Image classification data set "dataset_split" (ISABELUNA16/Yolo11_ComputerVision_BananaRipenessClassifier on GitHub). Class labels (4): green, overripe, ripe, semi-ripe.

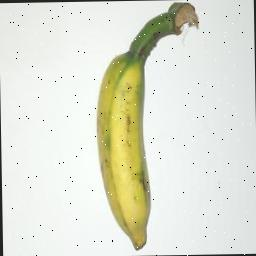
Label: semi-ripe

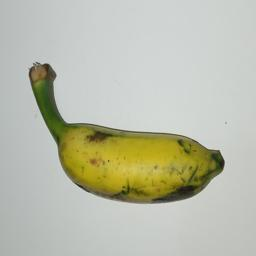
Label: semi-ripe

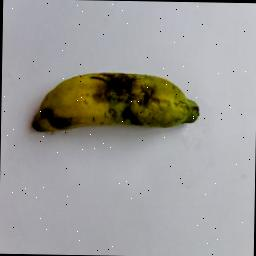
Label: overripe

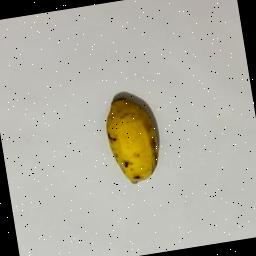
Label: ripe

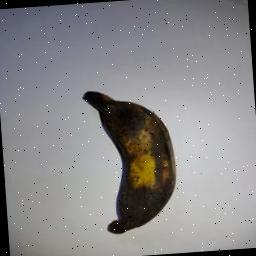
Label: overripe

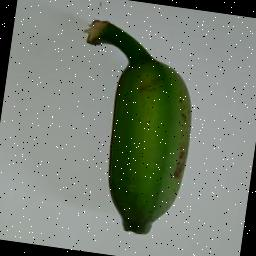
Label: green
